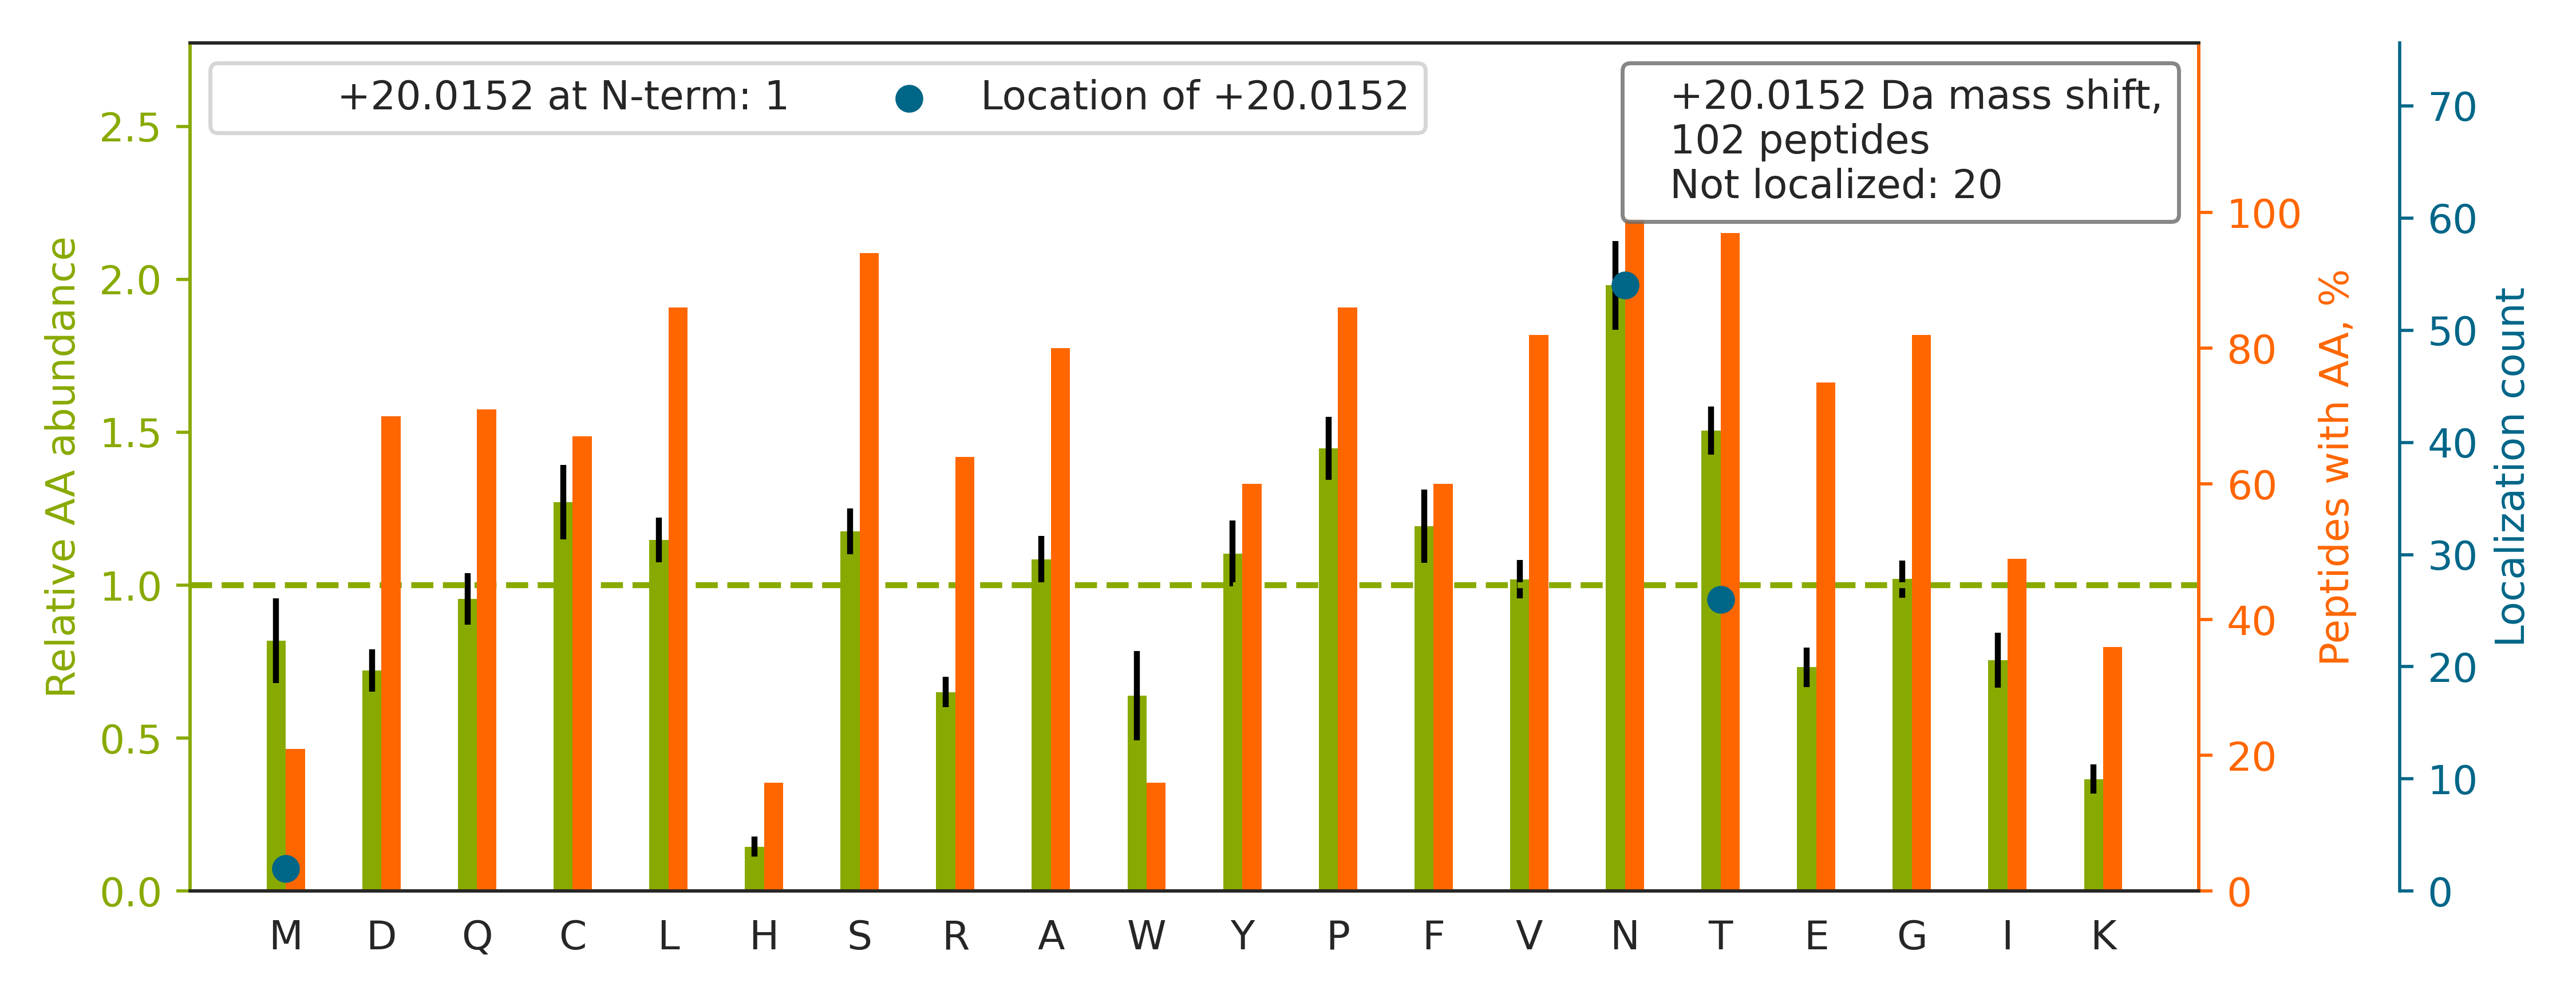

Values plotted in this chart, from the file beside it:
top isoform	localization score	spectrum
R.TVAANTPFN[+20]LSCQAQGPPEPVDLLWLQDAVPLA…	0.8418	man_10.30149.30149.4
R.LGQFQCSDGNCT[+20]SPQTLCNAHQNCPDGSDEDR.…	0.8675	man_12.13686.13686.4
R.QT[+20]LGPQQGCGGYLTGSNNTFASPDSDSNGMYDK…	0.4163	man_19.23339.23339.3
R.VAGTAVSISCNVT[+20]GYEGPAQQNFEWFLYRPEAP…	0.8386	man_20.31664.31664.4
R.SEHTGACNPCT[+20]EGVDYTNASNNEPSCFPCTVCK…	0.9925	man_13.16781.16781.4
R.YLFVYRPDQVSAVDSYYYDDGCEPCGN[+20]DTFNRE…	0.4674	man_16.23850.23850.4
R.VQGCMPQPGCNLLNGT[+20]QEIGPVGMTENCNR.K	0.1298	man_14.25615.25615.3
K.ACAGGYYVYNLTAPPECHLAYCTDPSSVEGTCEECSID…		man_14.26827.26827.4
K.TGVCPELQADQNCTQECVSDSECADNLK.C		man_12.18005.18005.4
R.VFEAVEQASNLTQAPEEEPIPLDQLGGSCR.T		man_13.27009.27009.3
K.AQVSNEDCLQVEN[+20]CTQLGEQCWTAR.I	0.9998	man_11.22471.22471.3
K.VIFFTDGSRPYGGFTASYTSSEDAVCGGSLPNTPEGN[…	0.9275	man_16.25287.25287.4
K.EPFVLSCQADVAAAPQPGPQNSSCAT[+20]LSEYSR.…	1.0	man_15.26695.26695.3
K.LLDGDLTSDPSYFQN[+20]VTGCSNYYNFLR.C	0.9863	man_11.30299.30299.3
R.NPNNDQVFPNGTLAPSIPIWGGSWR.A		man_12.30407.30407.3
R.YFYNGTSMACETFQYGGCMGNGNNFVTEK.E		man_14.26551.26551.3
R.LPASLAEYTVT[+20]QLRPNATYSVCVMPLGPGR.V	0.6694	man_17.29271.29271.4
K.DPAGWLNINPINGT[+20]VDTTAVLDR.E	0.6779	man_13.29524.29524.3
K.CGALQGLYTTVDFGTGSN[+20]ITDAFLSQR.K	0.9982	man_12.30675.30675.3
R.SADPSNQTGICTAVEGDNCVFDGVIYR.S		man_14.26553.26553.3
K.QCPALEVTWPEVEVPLN[+20]GTLSLSCVACSR.F	0.9121	man_16.28798.28798.3
R.VLVLDANDNSPFVLYPLQN[+20]GSAPCTELVPR.A	0.6847	man_14.30493.30493.3
R.AEAVGETLTLPGLVSADN[+20]GTYTCEASNK.H	0.8511	man_15.28459.28459.3
K.QSTGQDTEAELQDAT[+20]LALHGLTVEDEGNYTCEF…	0.4284	man_10.28867.28867.4
R.ILTNNSQT[+20]PILSPQEVVSCSQYAQGCEGGFPYL…	0.9515	man_20.30850.30850.3
K.SVQEIQATFFYFTPNKT[+20]EDTIFLR.E	0.8688	man_12.30518.30518.4
R.YLFVYRPDQVSAVDSYYYDDGCEPCGN[+20]DTFNR.…	0.9958	man_16.23875.23875.4
R.VILILDPAISGNET[+20]QPYPAFTR.G	1	man_10.28372.28372.3
R.YNQETPMEICLNGTPALAYLASAPPPLCPSGR.T		man_15.32788.32788.3
K.MPSQAPTGNFYPQPLLN[+20]SSMCLEDSR.Y	0.9983	man_19.28635.28635.3
R.FALLMTNCYATPSSN[+20]ATDPLK.Y	0.9557	man_17.27746.27746.3
K.ENSAFPPFCCNDNVTN[+20]TANETCTK.Q	0.01002	man_19.22004.22004.3
R.VACTSSQGPSSWTHWLPVETPEGVPLGPPEN[+20]IS…	0.9829	man_16.26302.26302.4
R.MDPPCTNTT[+20]AASTYLNNPYVR.K	0.9483	man_12.23345.23345.3
R.EDAQINTT[+20]IGSVTAQDPDAAR.N	0.8128	man_18.21278.21278.3
K.EN[+20]LTAPGSDSAVFFEQGTTR.I	0.5095	man_19.25229.25229.3
K.GSLEVNCSTTCNQPEVGGLETSLDK.I		man_11.21481.21481.3
K.ILAPAYFILGGN[+20]QSGEGCVITR.D	1	man_14.29391.29391.4
K.QDQQLQN[+20]CTEPGEQPSPK.Q	0.9178	man_13.7628.7628.3
R.SLGSGGSVSQLFSN[+20]FTGSVDDR.G	0.9982	man_12.29707.29707.3
K.AALAAFNAQNN[+20]GSNFQLEEISR.A	0.4971	man_10.24658.24658.3
K.TAVN[+20]CSSDFDACLITK.A	0.9814	man_11.20427.20427.3
R.GCSCFSDWQGPGCSVPVPAN[+20]QSFWTR.E	0.9998	man_17.28262.28262.3
R.VEDEGNYTCLFVTFPQGSR.S		man_18.29320.29320.3
K.GFLALYQT[+20]VAVNYSQPISEASR.G	1.0	man_11.29930.29930.3
K.VTVLGVATAPQQVLSNGVPVSN[+20]FTYSPDTK.V	0.9869	man_16.25958.25958.3
R.GFN[+20]ASWQAVTGGCGGIFQAPSGEIHSPNYPSPY…	0.1812	man_20.28547.28547.4
R.VAQPGINYALGTN[+20]VSYPNNLLR.N	0.8038	man_19.27912.27912.3
K.GPYTLQGLLGCELGPDN[+20]TSVPTAK.F	0.9032	man_14.28134.28134.3
K.QLVLNLTGNTLCAGGASDEK.L		man_11.25184.25184.3
R.VLLQN[+20]LTMSYSGLYQCTAGNEAGK.E	0.9013	man_12.28194.28194.3
K.IIISPEEN[+20]VTLTCTAENQLER.T	0.9193	man_13.25731.25731.3
R.ADGTVNQIEGEATPVN[+20]LTEPAK.L	0.997	man_15.22055.22055.3
K.NTSCDSGLGCQDTLMLIESGPQVSLVLSK.G		man_11.30805.30805.3
R.AENQAN[+20]VTCQVSNFYPR.G	0.9882	man_18.22064.22064.3
K.VYDPLYCESVHNFTLPSWATEDTMTK.L		man_18.30637.30637.4
K.FSDFDVVPST[+20]SCSHDYLAIYDGANTSDPLLGK.…	0.8905	man_11.28403.28403.4
K.VNISNYSLVMESDAGTFLPTGLQFTGSEK.A		man_11.31090.31090.3
R.LGLT[+20]PEATNASLLGCMEDLSVNGQR.R	0.3064	man_11.29579.29579.3
R.NVSECSHDCVLT[+20]SEGPLCFCPEGSVLER.D	0.009629	man_18.28397.28397.4
... 42 more rows
